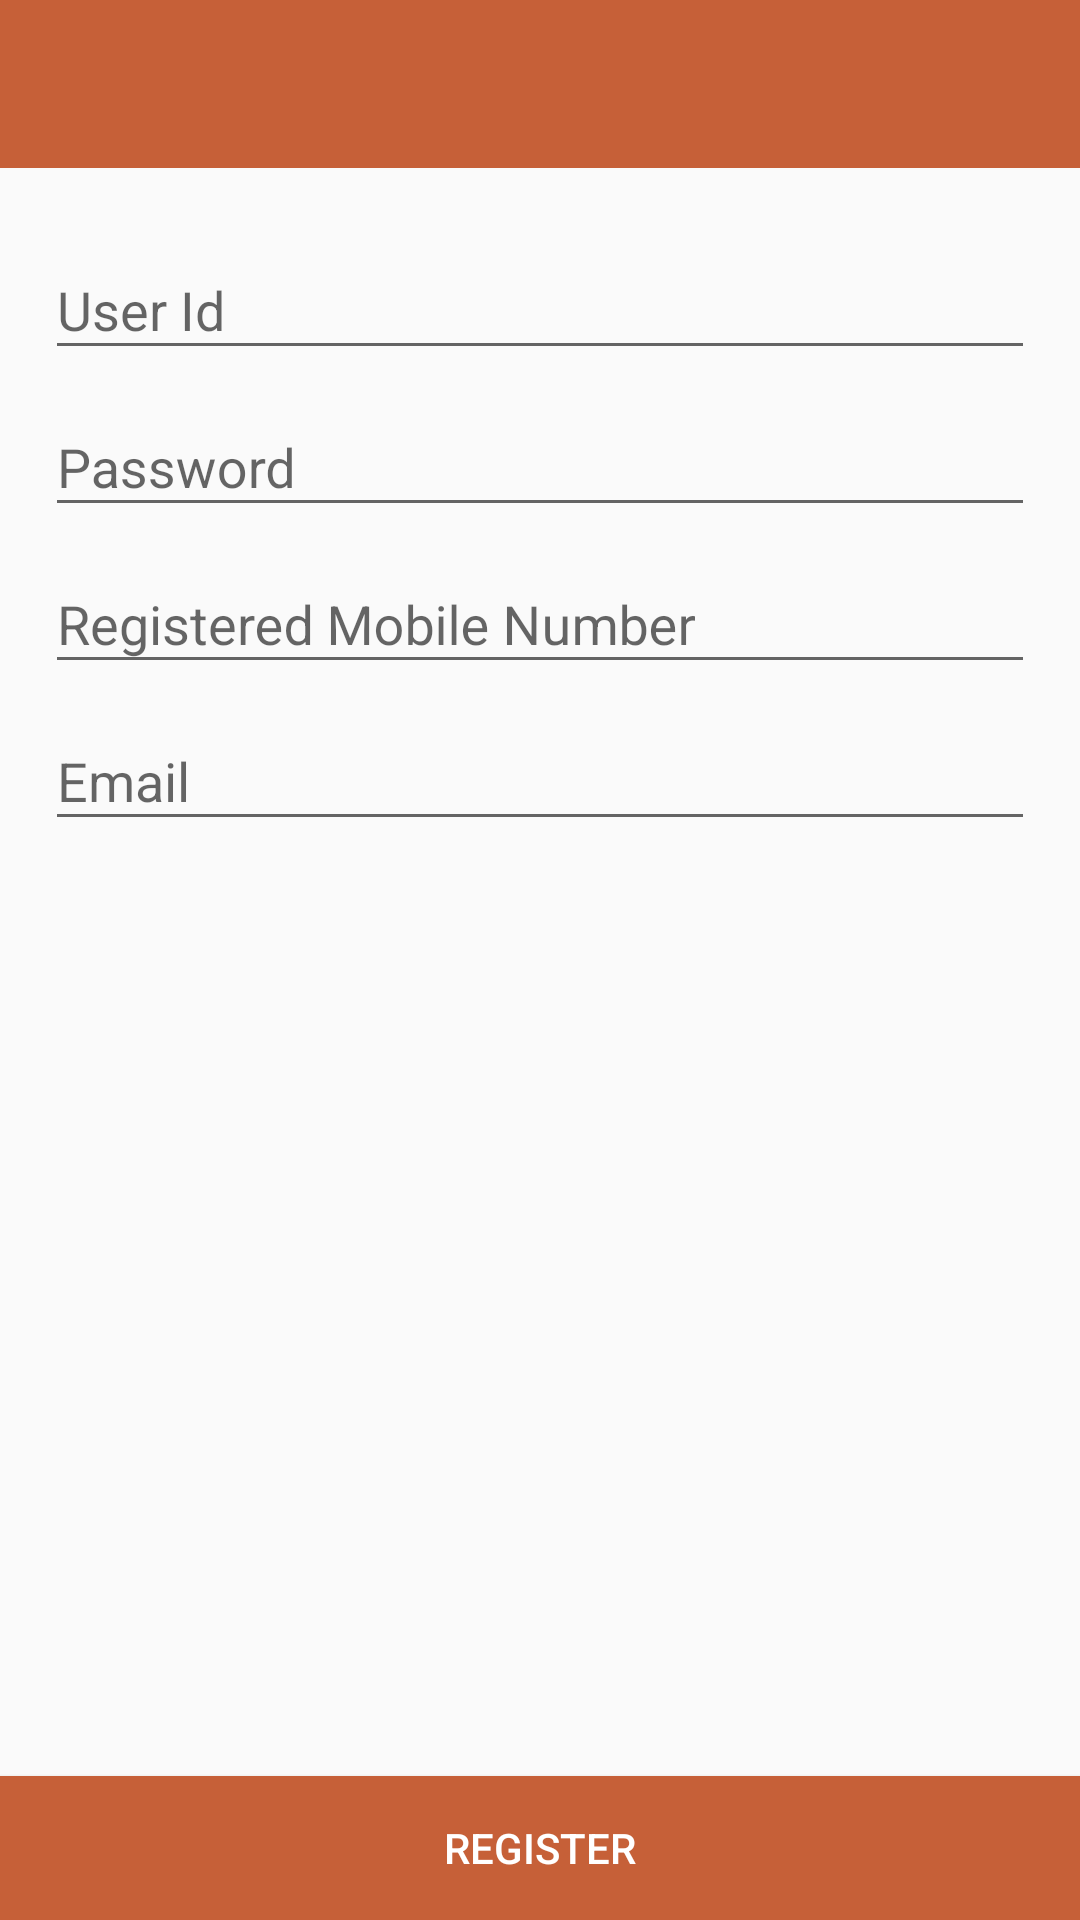

Write the Android layout XML for this screen, with the resource values it uses.
<!-- AndroidManifest.xml: application theme AppTheme -->
<!-- res/layout/activity_register.xml -->
<?xml version="1.0" encoding="utf-8"?>
<RelativeLayout xmlns:android="http://schemas.android.com/apk/res/android"
    xmlns:app="http://schemas.android.com/apk/res-auto"
    xmlns:tools="http://schemas.android.com/tools"
    android:layout_width="match_parent"
    android:layout_height="match_parent"
    tools:context=".RegisterActivity">
    <com.google.android.material.appbar.AppBarLayout
        android:id="@+id/app_bar_mpin"
        android:layout_width="match_parent"
        android:layout_height="wrap_content"
        android:theme="@style/ThemeOverlay.AppCompat.Dark.ActionBar">
        <android.support.v7.widget.Toolbar
            android:id="@+id/toolbar_mpin"
            android:layout_width="match_parent"
            android:layout_height="?attr/actionBarSize"
            app:layout_scrollFlags="scroll|enterAlways"
            android:background="@color/colorPrimaryDark"
            app:popupTheme="@style/AppTheme"
            >

        </android.support.v7.widget.Toolbar>
    </com.google.android.material.appbar.AppBarLayout>
    <LinearLayout
        android:layout_width="match_parent"
        android:layout_height="wrap_content"
        android:layout_below="@+id/app_bar_mpin"
        android:layout_margin="15dp"
        android:orientation="vertical">
        <com.google.android.material.textfield.TextInputLayout
            android:layout_width="match_parent"
            android:layout_height="wrap_content">

            <EditText
                android:id="@+id/edit_user_id"
                android:layout_width="match_parent"
                android:layout_height="wrap_content"
                android:inputType="textCapCharacters"
                android:hint="User Id"/>
        </com.google.android.material.textfield.TextInputLayout>
        <com.google.android.material.textfield.TextInputLayout
            android:layout_width="match_parent"
            android:layout_height="wrap_content">

            <EditText
                android:id="@+id/edit_pass"
                android:layout_width="match_parent"
                android:layout_height="wrap_content"
                android:inputType="textPassword"
                android:hint="Password"/>
        </com.google.android.material.textfield.TextInputLayout>
        <com.google.android.material.textfield.TextInputLayout
            android:layout_width="match_parent"
            android:layout_height="wrap_content">

            <EditText
                android:id="@+id/edit_reg_mobile"
                android:layout_width="match_parent"
                android:layout_height="wrap_content"
                android:inputType="phone"
                android:maxLength="10"
                android:hint="Registered Mobile Number"/>
        </com.google.android.material.textfield.TextInputLayout>

        <com.google.android.material.textfield.TextInputLayout
            android:layout_width="match_parent"
            android:layout_height="wrap_content">

            <EditText
                android:id="@+id/edit_email"
                android:layout_width="match_parent"
                android:layout_height="wrap_content"
                android:inputType="textEmailAddress"
                android:hint="Email"/>
        </com.google.android.material.textfield.TextInputLayout>
    </LinearLayout>

    <Button
        android:id="@+id/button_reg"
        android:layout_width="match_parent"
        android:layout_height="wrap_content"
        android:layout_alignParentBottom="true"
        android:layout_marginTop="20dp"
        android:background="@color/colorPrimaryDark"
        android:text="Register"
        android:textColor="@android:color/white" />
</RelativeLayout>
<!-- resources referenced by this layout -->
<resources>
  <color name="colorPrimaryDark">#c66038</color>
  <style name="AppTheme" parent="Theme.AppCompat.Light.NoActionBar">
          
          <item name="colorPrimary">@color/colorPrimary</item>
          <item name="colorPrimaryDark">@color/colorPrimaryDark</item>
          <item name="colorAccent">@color/colorAccent</item>
      </style>
  <color name="colorPrimary">#df8976</color>
  <color name="colorAccent">#82c448</color>
</resources>
